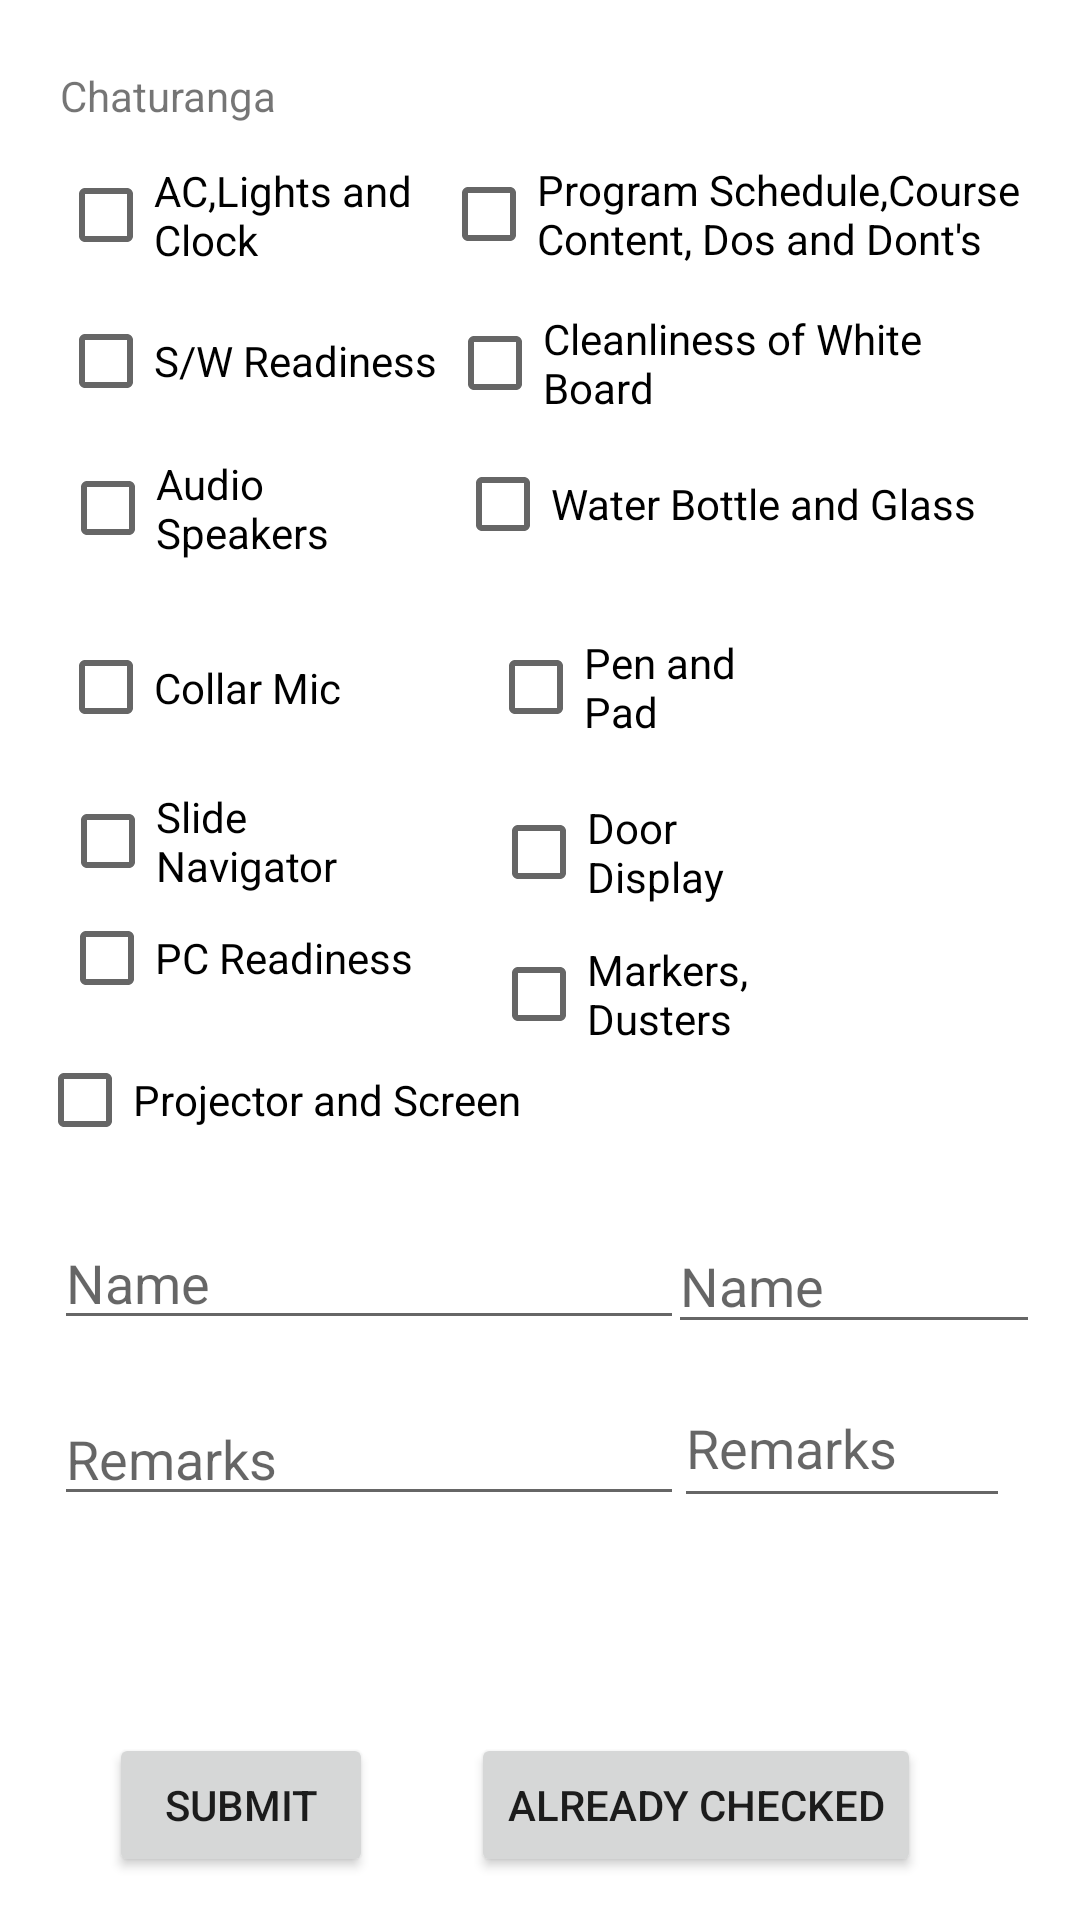

Write the Android layout XML for this screen, with the resource values it uses.
<!-- AndroidManifest.xml: application theme Theme.Lntapp -->
<!-- res/layout/activity_ch.xml -->
<?xml version="1.0" encoding="utf-8"?>
<androidx.constraintlayout.widget.ConstraintLayout xmlns:android="http://schemas.android.com/apk/res/android"
    xmlns:app="http://schemas.android.com/apk/res-auto"
    xmlns:tools="http://schemas.android.com/tools"
    android:layout_width="match_parent"
    android:layout_height="match_parent"
    tools:context=".ChActivity">

    <CheckBox
        android:id="@+id/pcr_ch"
        android:layout_width="125dp"
        android:layout_height="40dp"
        android:text="PC Readiness"
        app:layout_constraintBottom_toBottomOf="parent"
        app:layout_constraintEnd_toEndOf="parent"
        app:layout_constraintHorizontal_bias="0.083"
        app:layout_constraintStart_toStartOf="parent"
        app:layout_constraintTop_toTopOf="parent"
        app:layout_constraintVertical_bias="0.499" />

    <CheckBox
        android:id="@+id/ac_ch"
        android:layout_width="145dp"
        android:layout_height="40dp"
        android:text="AC,Lights and Clock"
        app:layout_constraintBottom_toBottomOf="parent"
        app:layout_constraintEnd_toEndOf="parent"
        app:layout_constraintHorizontal_bias="0.09"
        app:layout_constraintStart_toStartOf="parent"
        app:layout_constraintTop_toTopOf="parent"
        app:layout_constraintVertical_bias="0.086" />

    <CheckBox
        android:id="@+id/sn_ch"
        android:layout_width="108dp"
        android:layout_height="40dp"
        android:text="Slide Navigator"
        app:layout_constraintBottom_toBottomOf="parent"
        app:layout_constraintEnd_toEndOf="parent"
        app:layout_constraintHorizontal_bias="0.079"
        app:layout_constraintStart_toStartOf="parent"
        app:layout_constraintTop_toTopOf="parent"
        app:layout_constraintVertical_bias="0.434" />

    <CheckBox
        android:id="@+id/cm_ch"
        android:layout_width="139dp"
        android:layout_height="43dp"
        android:text="Collar Mic"
        app:layout_constraintBottom_toBottomOf="parent"
        app:layout_constraintEnd_toEndOf="parent"
        app:layout_constraintHorizontal_bias="0.088"
        app:layout_constraintStart_toStartOf="parent"
        app:layout_constraintTop_toTopOf="parent"
        app:layout_constraintVertical_bias="0.348" />

    <CheckBox
        android:id="@+id/ps_ch"
        android:layout_width="172dp"
        android:layout_height="40dp"
        android:text="Projector and Screen"
        app:layout_constraintBottom_toBottomOf="parent"
        app:layout_constraintEnd_toEndOf="parent"
        app:layout_constraintHorizontal_bias="0.066"
        app:layout_constraintStart_toStartOf="parent"
        app:layout_constraintTop_toTopOf="parent"
        app:layout_constraintVertical_bias="0.578" />

    <CheckBox
        android:id="@+id/as_ch"
        android:layout_width="104dp"
        android:layout_height="41dp"
        android:text="Audio Speakers"
        app:layout_constraintBottom_toBottomOf="parent"
        app:layout_constraintEnd_toEndOf="parent"
        app:layout_constraintHorizontal_bias="0.078"
        app:layout_constraintStart_toStartOf="parent"
        app:layout_constraintTop_toTopOf="parent"
        app:layout_constraintVertical_bias="0.249" />

    <CheckBox
        android:id="@+id/sw_ch"
        android:layout_width="135dp"
        android:layout_height="40dp"
        android:text="S/W Readiness"
        app:layout_constraintBottom_toBottomOf="parent"
        app:layout_constraintEnd_toEndOf="parent"
        app:layout_constraintHorizontal_bias="0.086"
        app:layout_constraintStart_toStartOf="parent"
        app:layout_constraintTop_toTopOf="parent"
        app:layout_constraintVertical_bias="0.167" />

    <CheckBox
        android:id="@+id/md_ch"
        android:layout_width="108dp"
        android:layout_height="42dp"
        android:text="Markers, Dusters"
        app:layout_constraintBottom_toBottomOf="parent"
        app:layout_constraintEnd_toEndOf="parent"
        app:layout_constraintHorizontal_bias="0.65"
        app:layout_constraintStart_toStartOf="parent"
        app:layout_constraintTop_toTopOf="parent"
        app:layout_constraintVertical_bias="0.519" />

    <CheckBox
        android:id="@+id/wb_ch"
        android:layout_width="186dp"
        android:layout_height="44dp"
        android:text="Water Bottle and Glass"
        app:layout_constraintBottom_toBottomOf="parent"
        app:layout_constraintEnd_toEndOf="parent"
        app:layout_constraintHorizontal_bias="0.871"
        app:layout_constraintStart_toStartOf="parent"
        app:layout_constraintTop_toTopOf="parent"
        app:layout_constraintVertical_bias="0.245" />

    <CheckBox
        android:id="@+id/cw_ch"
        android:layout_width="197dp"
        android:layout_height="43dp"
        android:text="Cleanliness of White Board"
        app:layout_constraintBottom_toBottomOf="parent"
        app:layout_constraintEnd_toEndOf="parent"
        app:layout_constraintHorizontal_bias="0.915"
        app:layout_constraintStart_toStartOf="parent"
        app:layout_constraintTop_toTopOf="parent"
        app:layout_constraintVertical_bias="0.167" />

    <CheckBox
        android:id="@+id/dd_ch"
        android:layout_width="108dp"
        android:layout_height="41dp"
        android:text="Door Display"
        app:layout_constraintBottom_toBottomOf="parent"
        app:layout_constraintEnd_toEndOf="parent"
        app:layout_constraintHorizontal_bias="0.65"
        app:layout_constraintStart_toStartOf="parent"
        app:layout_constraintTop_toTopOf="parent"
        app:layout_constraintVertical_bias="0.44" />

    <CheckBox
        android:id="@+id/psn_ch"
        android:layout_width="207dp"
        android:layout_height="42dp"
        android:text="Program Schedule,Course Content, Dos and Dont's"
        app:layout_constraintBottom_toBottomOf="parent"
        app:layout_constraintEnd_toEndOf="parent"
        app:layout_constraintHorizontal_bias="0.96"
        app:layout_constraintStart_toStartOf="parent"
        app:layout_constraintTop_toTopOf="parent"
        app:layout_constraintVertical_bias="0.084" />

    <TextView
        android:id="@+id/textView9"
        android:layout_width="wrap_content"
        android:layout_height="wrap_content"
        android:text="Chaturanga"
        app:layout_constraintBottom_toBottomOf="parent"
        app:layout_constraintEnd_toEndOf="parent"
        app:layout_constraintHorizontal_bias="0.07"
        app:layout_constraintStart_toStartOf="parent"
        app:layout_constraintTop_toTopOf="parent"
        app:layout_constraintVertical_bias="0.036" />

    <CheckBox
        android:id="@+id/pp_ch"
        android:layout_width="108dp"
        android:layout_height="42dp"
        android:text="Pen and Pad"
        app:layout_constraintBottom_toBottomOf="parent"
        app:layout_constraintEnd_toEndOf="parent"
        app:layout_constraintHorizontal_bias="0.646"
        app:layout_constraintStart_toStartOf="parent"
        app:layout_constraintTop_toTopOf="parent"
        app:layout_constraintVertical_bias="0.348" />

    <Button
        android:id="@+id/chatur_save"
        android:layout_width="wrap_content"
        android:layout_height="wrap_content"
        android:text="Submit"
        app:layout_constraintBottom_toBottomOf="parent"
        app:layout_constraintEnd_toEndOf="parent"
        app:layout_constraintHorizontal_bias="0.133"
        app:layout_constraintStart_toStartOf="parent"
        app:layout_constraintTop_toTopOf="parent"
        app:layout_constraintVertical_bias="0.976" />

    <EditText
        android:id="@+id/name_cha"
        android:layout_width="wrap_content"
        android:layout_height="wrap_content"
        android:ems="10"
        android:hint="Name"
        android:inputType="textPersonName"
        app:layout_constraintBottom_toBottomOf="parent"
        app:layout_constraintEnd_toEndOf="parent"
        app:layout_constraintHorizontal_bias="0.119"
        app:layout_constraintStart_toStartOf="parent"
        app:layout_constraintTop_toTopOf="parent"
        app:layout_constraintVertical_bias="0.677" />

    <EditText
        android:id="@+id/remarks_cha"
        android:layout_width="wrap_content"
        android:layout_height="wrap_content"
        android:ems="10"
        android:hint="Remarks"
        android:inputType="textPersonName"
        app:layout_constraintBottom_toBottomOf="parent"
        app:layout_constraintEnd_toEndOf="parent"
        app:layout_constraintHorizontal_bias="0.119"
        app:layout_constraintStart_toStartOf="parent"
        app:layout_constraintTop_toTopOf="parent"
        app:layout_constraintVertical_bias="0.775" />

    <EditText
        android:id="@+id/name_cha1"
        android:layout_width="124dp"
        android:layout_height="42dp"
        android:ems="10"
        android:hint="Name"
        android:inputType="textPersonName"
        app:layout_constraintBottom_toBottomOf="parent"
        app:layout_constraintEnd_toEndOf="parent"
        app:layout_constraintHorizontal_bias="0.944"
        app:layout_constraintStart_toStartOf="parent"
        app:layout_constraintTop_toTopOf="parent"
        app:layout_constraintVertical_bias="0.679" />

    <EditText
        android:id="@+id/remarks_cha1"
        android:layout_width="112dp"
        android:layout_height="50dp"
        android:ems="10"
        android:hint="Remarks"
        android:inputType="textPersonName"
        app:layout_constraintBottom_toBottomOf="parent"
        app:layout_constraintEnd_toEndOf="parent"
        app:layout_constraintHorizontal_bias="0.906"
        app:layout_constraintStart_toStartOf="parent"
        app:layout_constraintTop_toTopOf="parent"
        app:layout_constraintVertical_bias="0.773" />

    <Button
        android:id="@+id/cha_ac"
        android:layout_width="wrap_content"
        android:layout_height="wrap_content"
        android:text="Already Checked"
        app:layout_constraintBottom_toBottomOf="parent"
        app:layout_constraintEnd_toEndOf="parent"
        app:layout_constraintHorizontal_bias="0.748"
        app:layout_constraintStart_toStartOf="parent"
        app:layout_constraintTop_toTopOf="parent"
        app:layout_constraintVertical_bias="0.976" />

</androidx.constraintlayout.widget.ConstraintLayout>
<!-- resources referenced by this layout -->
<resources>
  <style name="Theme.Lntapp" parent="Theme.MaterialComponents.DayNight.DarkActionBar">
          
          <item name="colorPrimary">@color/purple_500</item>
          <item name="colorPrimaryVariant">@color/purple_700</item>
          <item name="colorOnPrimary">@color/white</item>
          
          <item name="colorSecondary">@color/teal_200</item>
          <item name="colorSecondaryVariant">@color/teal_700</item>
          <item name="colorOnSecondary">@color/black</item>
          
          <item name="android:statusBarColor" tools:targetApi="l">?attr/colorPrimaryVariant</item>
          
      </style>
  <!-- not gathered from this repository: default colours our renderer supplied (Android Studio template values) -->
  <color name="purple_500">#FF6200EE</color>
  <color name="purple_700">#FF3700B3</color>
  <color name="teal_200">#FF03DAC5</color>
  <color name="teal_700">#FF018786</color>
  <color name="black">#FF000000</color>
  <color name="white">#FFFFFFFF</color>
</resources>
